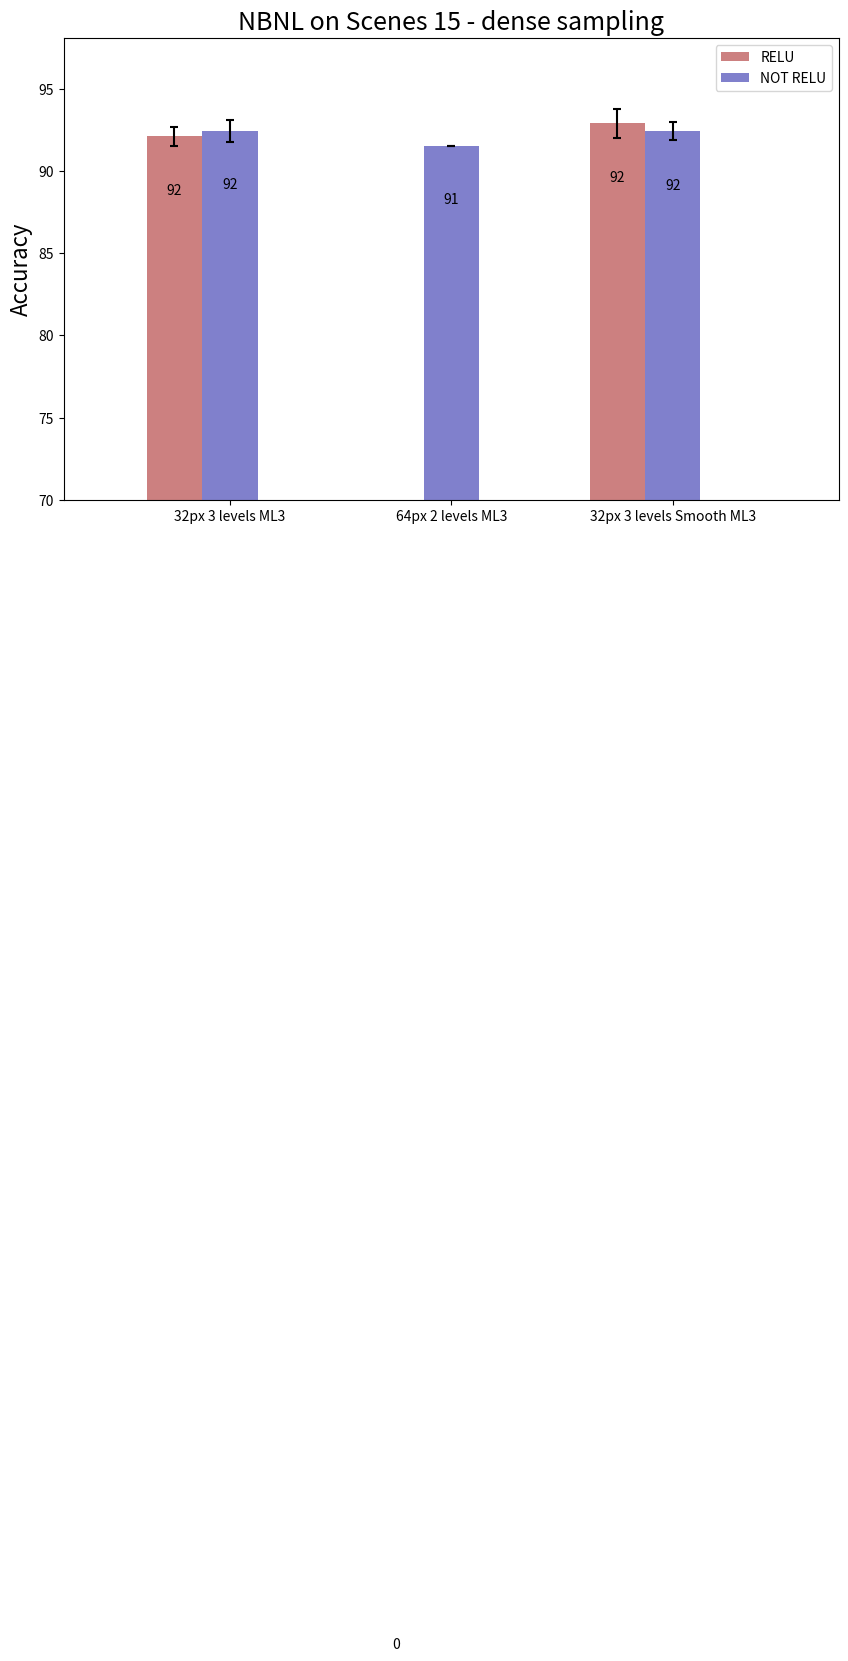

The script that saved this image:
#!/usr/bin/env python
# a bar plot with errorbars
import numpy as np
import matplotlib.pyplot as plt

def do_labels(elements, size):
    labels = []
    lastS = ''
    for level in range(len(elements)):
        labels.append(str(size) + "px " + str(level+1) + " level"+lastS)
        lastS='s'
    return labels
    
if __name__ == "__main__":
    name = "Scenes 15"
    color1 = [0.8, 0.5, 0.5]
    color2 = [0.5, 0.5, 0.8]
    errorbars=dict(ecolor='black', lw=1.5, capsize=3, capthick=1.5)

    ml3_relu = (92.092, 0)
    ml3_nrelu = (92.426, 91.506)
    ml3_relu_std = (0.5764720288, 0.4366119559)
    ml3_nrelu_std = (0.6440729772, 0.0)
    num16 = len(ml3_relu)

    sm_ml3_relu = (92.88)
    sm_ml3_nrelu= (92.41)
    sm_ml3_relu_std = (0.8970228537)
    sm_ml3_nrelu_std = (0.5585696018)
    num32 = 1#len(sm_ml3_relu)

    N = num16+num32
    ind = np.arange(N)  # the x locations for the groups
    width = 0.25       # the width of the bars

    fig, ax = plt.subplots(figsize=(10,6))
    b16_relu = ax.bar(ind[:num16], ml3_relu, width, color=color1, yerr=ml3_relu_std, error_kw=errorbars)
    b16_nrelu = ax.bar(ind[:num16] + width, ml3_nrelu, width, color=color2, yerr=ml3_nrelu_std, error_kw=errorbars)
    b32_relu = ax.bar(ind[num16:num16+num32], sm_ml3_relu, width, color=color1, yerr=sm_ml3_relu_std, error_kw=errorbars)
    b32_nrelu = ax.bar(ind[num16:num16+num32] + width, sm_ml3_nrelu, width, color=color2, yerr=sm_ml3_nrelu_std, error_kw=errorbars)

    # add some text for labels, title and axes ticks
    ax.set_ylabel('Accuracy',fontsize=16)
    ax.set_title('NBNL on ' + name + ' - dense sampling',fontsize=18)
    ax.set_xticks(ind + width)
    ax.set_xticklabels(['32px 3 levels ML3','64px 2 levels ML3','32px 3 levels Smooth ML3'])

    ax.legend((b16_relu[0], b16_nrelu[0]), ('RELU', 'NOT RELU'))
    ax.legend((b32_relu[0], b32_nrelu[0]), ('RELU', 'NOT RELU'))
    #import pdb; pdb.set_trace()

    def autolabel(rects):
        # attach some text labels
        for rect in rects:
            height = rect.get_height()
            ax.text(rect.get_x() + rect.get_width()/2., 0.96*height,
                    '%d' % int(height),
                    ha='center', va='bottom')

    autolabel(b16_relu)
    autolabel(b16_nrelu)
    autolabel(b32_relu)
    autolabel(b32_nrelu)
    
    plt.ylim([70, max(ml3_relu)+6])
    plt.xlim([ind[0]-0.5, ind[-1]+1])
    fig.savefig(name.replace(" ", "")+"_nbnl", dpi=100)
    plt.show()